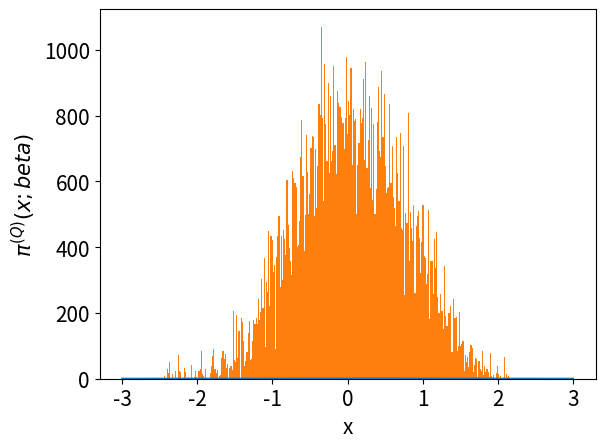

Python code for this plot: (Note: this script raises an exception after producing the figure.)
# -*- coding: utf-8 -*-
from __future__ import division
import os 
import numpy as np
import matplotlib.pyplot as plt
from time import time
import pandas as pd

# Author: Juan Esteban Aristizabal-Zuluaga
# date: 202004151200

def rho_free(x,xp,beta):
    """Uso: devuelve elemento de matriz dsnsidad para el caso de una partícula libre en un toro infinito."""
    return (2.*np.pi*beta)**(-0.5) * np.exp(-(x-xp)**2 / (2 * beta) )

def harmonic_potential(x):
    """Devuelve valor del potencial armónico para una posición x dada"""
    return 0.5* x**2

def anharmonic_potential(x):
    """Devuelve valor de potencial anarmónico para una posición x dada"""
    # return np.abs(x)*(1+np.cos(x)) #el resultado de este potencial es interesante
    return 0.5*x**2 - x**3 + x**4

def QHO_canonical_ensemble(x,beta):
    """
    Uso:    calcula probabilidad teórica cuántica de encontrar al oscilador armónico 
            (inmerso en un baño térmico a temperatura inversa beta) en la posición x.
    
    Recibe:
        x: float            -> posición
        beta: float         -> inverso de temperatura en unidades reducidas beta = 1/T.
    
    Devuelve:
        probabilidad teórica cuántica en posición x para temperatura inversa beta. 
    """
    return (np.tanh(beta/2.)/np.pi)**0.5 * np.exp(- x**2 * np.tanh(beta/2.))

beta = 4.
N = 9
dtau = beta/N
n_steps = int(1e5)
delta = 0.5
path_x = [0.] * N
pathss_x = [path_x[:]]
potential = harmonic_potential
append_every = 1
t_0 = time()
for step in range(n_steps):
    k = np.random.randint(0,N)
    #Periodic boundary conditions
    knext, kprev = (k+1) % N, (k-1) % N
    x_new = path_x[k] + np.random.uniform(-delta,delta)
    old_weight = (  rho_free(path_x[kprev],path_x[k],dtau) * 
                    np.exp(- dtau * potential(path_x[k]))  *
                    rho_free(path_x[k],path_x[knext],dtau)  )
    new_weight = (  rho_free(path_x[kprev],x_new,dtau) * 
                    np.exp(- dtau * potential(x_new))  *
                    rho_free(x_new,path_x[knext],dtau)  )
    if np.random.uniform(0,1) < new_weight/old_weight:
        path_x[k] = x_new
    if step%append_every == 0:
        pathss_x.append(path_x[:])
t_1 = time()
pathss_x = np.array(pathss_x)
print('%d iterations -> %.2E seconds'%(n_steps,t_1-t_0))

N_plot = 201
x_max = 3
x_plot = np.linspace(-x_max,x_max,N_plot)


# Agranda letra en texto de figuras generadas
plt.rcParams.update({'font.size':15})

fig, ax1 = plt.subplots()

ax1.set_xlabel('x')
ax1.set_ylabel(u'$\pi^{(Q)} (x;beta)$')
ax1.plot(x_plot,QHO_canonical_ensemble(x_plot,beta),label=u'Teórico')
ax1.hist(pathss_x[:,0], bins=int(np.sqrt(n_steps/append_every)), normed=True,
                        label=u'Integral de camino\nnaive sampling')
ax1.tick_params(axis='y')
ax1.set_ylim(bottom=0)

ax2 = ax1.twinx()  # instantiate a second axes that shares the same x-axis

ax2.set_ylabel(u'$\\tau$')  # we already handled the x-label with ax1
beta_plot = np.linspace(0,beta,10)
path_plot = list(pathss_x[-1])
path_plot.append(pathss_x[-1][0])
ax2.plot(path_plot, beta_plot,'o-',c='k',label=u'Path')
ax2.tick_params(axis='y')
ax2.set_yticks(beta_plot)
ax2.set_yticklabels(beta_plot)
ax2.set_ylim(bottom=0)

plt.legend(loc='best')
fig.tight_layout()  # otherwise the right y-label is slightly clipped
script_dir = os.path.dirname(os.path.abspath(__file__)) #path completa para este script
plt.savefig(script_dir+'/prueba.eps')

plt.show()